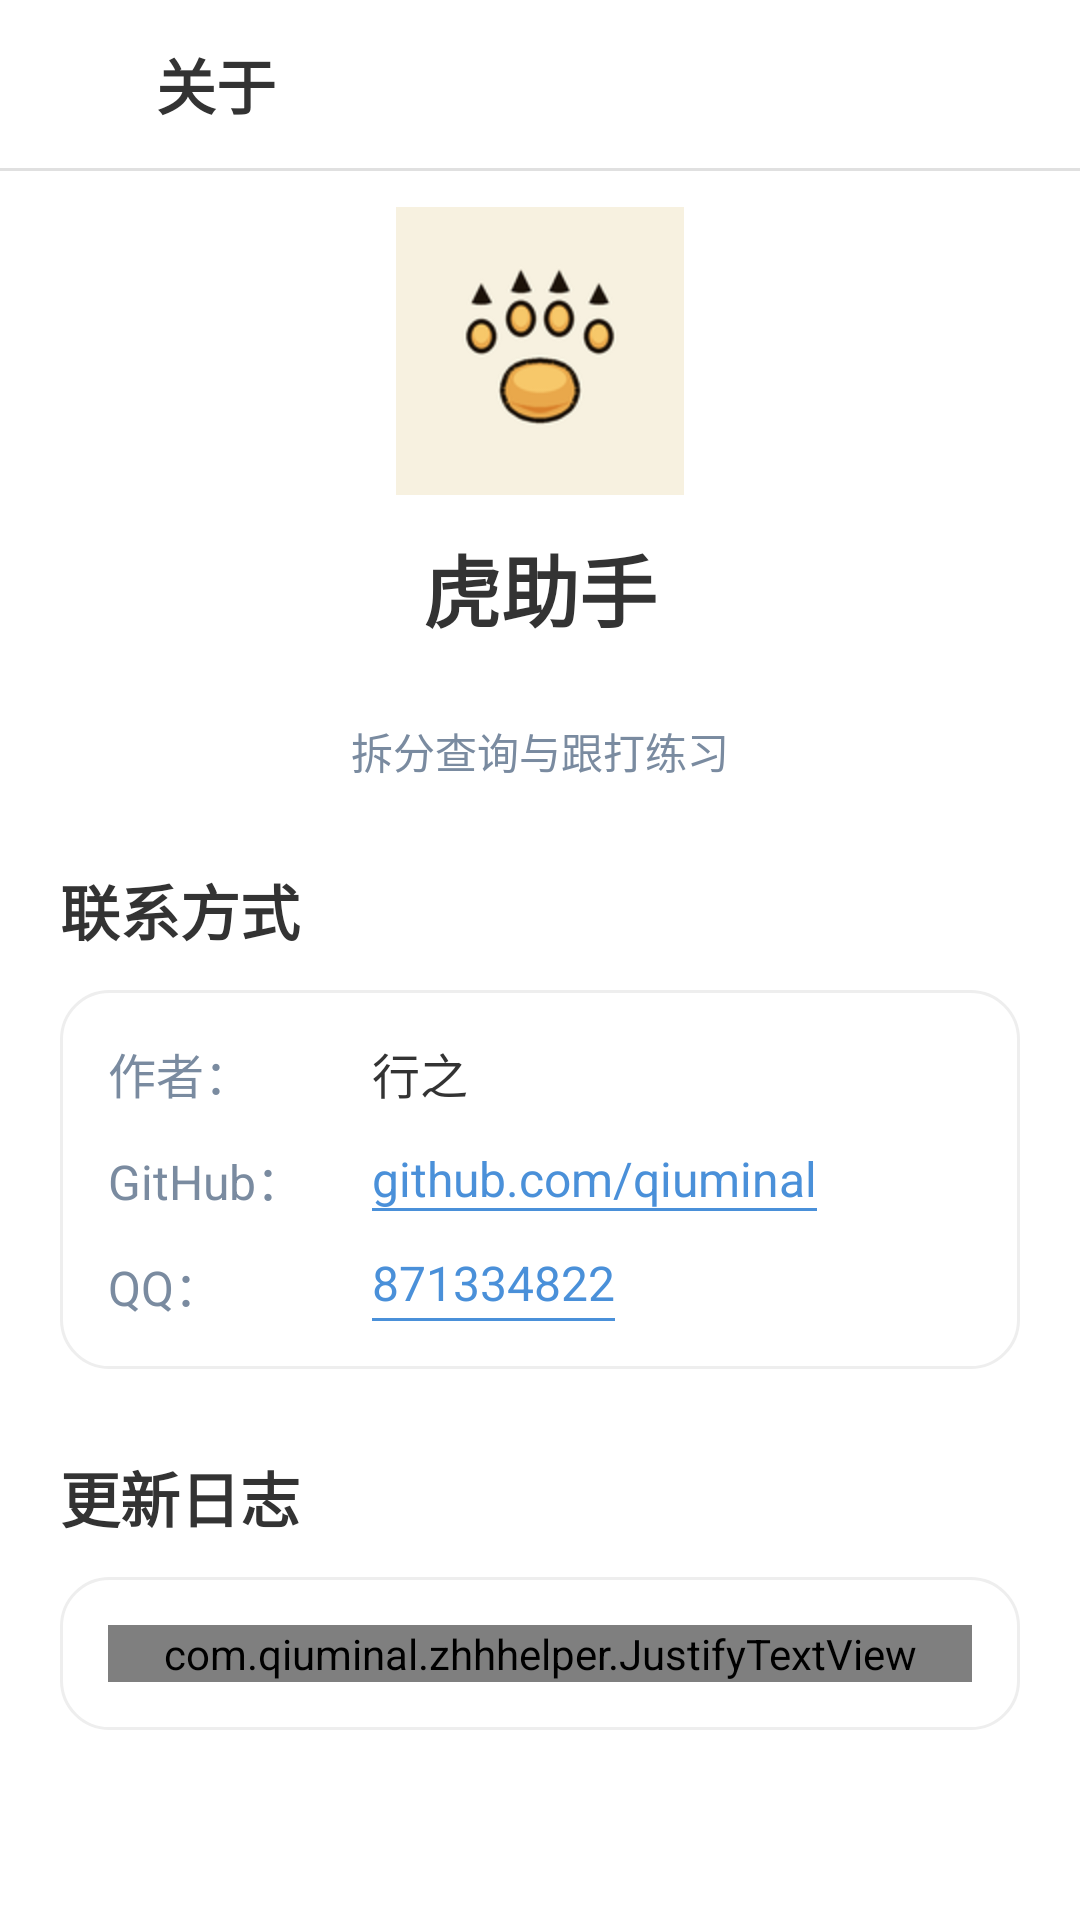

Produce the Android XML layout that renders to this screen, including the resource entries it uses.
<!-- AndroidManifest.xml: application theme Theme.ZhhHelper -->
<!-- res/layout/activity_about.xml -->
<?xml version="1.0" encoding="utf-8"?>
<LinearLayout xmlns:android="http://schemas.android.com/apk/res/android"
    android:layout_width="match_parent"
    android:layout_height="match_parent"
    android:background="@color/bg_white"
    android:orientation="vertical">

    
    <LinearLayout
        android:layout_width="match_parent"
        android:layout_height="56dp"
        android:gravity="center_vertical"
        android:orientation="horizontal"
        android:paddingHorizontal="8dp">

        <ImageButton
            android:id="@+id/btn_back"
            android:layout_width="40dp"
            android:layout_height="40dp"
            android:background="?attr/selectableItemBackgroundBorderless"
            android:contentDescription="返回"
            android:src="@drawable/ic_arrow_back"
            android:tint="@color/text_primary" />

        <TextView
            android:layout_width="wrap_content"
            android:layout_height="wrap_content"
            android:layout_marginStart="4dp"
            android:text="关于"
            android:textColor="@color/text_primary"
            android:textSize="20sp"
            android:textStyle="bold" />
    </LinearLayout>

    <View
        android:layout_width="match_parent"
        android:layout_height="1dp"
        android:background="@color/border_light" />

    <ScrollView
        android:layout_width="match_parent"
        android:layout_height="0dp"
        android:layout_weight="1"
        android:fillViewport="true">

        <LinearLayout
            android:layout_width="match_parent"
            android:layout_height="wrap_content"
            android:orientation="vertical"
            android:paddingHorizontal="20dp"
            android:paddingTop="12dp">

            
            <LinearLayout
                android:layout_width="match_parent"
                android:layout_height="wrap_content"
                android:gravity="center_horizontal"
                android:orientation="vertical">

                <ImageView
                    android:layout_width="96dp"
                    android:layout_height="96dp"
                    android:contentDescription="应用图标"
                    android:src="@mipmap/ic_launcher" />

                <TextView
                    android:layout_width="wrap_content"
                    android:layout_height="wrap_content"
                    android:layout_marginTop="12dp"
                    android:text="虎助手"
                    android:textColor="@color/text_primary"
                    android:textSize="26sp"
                    android:textStyle="bold" />

                <LinearLayout
                    android:layout_width="wrap_content"
                    android:layout_height="wrap_content"
                    android:layout_marginTop="4dp"
                    android:gravity="center_vertical"
                    android:orientation="horizontal">

                    <TextView
                        android:id="@+id/tv_version"
                        android:layout_width="wrap_content"
                        android:layout_height="wrap_content"
                        android:textColor="@color/text_secondary"
                        android:textSize="14sp" />

                    <TextView
                        android:id="@+id/tv_update_badge"
                        android:layout_width="wrap_content"
                        android:layout_height="wrap_content"
                        android:layout_marginStart="8dp"
                        android:background="@drawable/bg_update_badge"
                        android:gravity="center"
                        android:paddingHorizontal="8dp"
                        android:paddingVertical="2dp"
                        android:text="有新版本"
                        android:textColor="#FFFFFF"
                        android:textSize="11sp"
                        android:textStyle="bold"
                        android:visibility="gone" />
                </LinearLayout>

                <TextView
                    android:layout_width="wrap_content"
                    android:layout_height="wrap_content"
                    android:layout_marginTop="2dp"
                    android:text="拆分查询与跟打练习"
                    android:textColor="@color/text_secondary"
                    android:textSize="14sp" />
            </LinearLayout>

            
            <TextView
                android:layout_width="wrap_content"
                android:layout_height="wrap_content"
                android:layout_marginTop="28dp"
                android:text="联系方式"
                android:textColor="@color/text_primary"
                android:textSize="20sp"
                android:textStyle="bold" />

            <LinearLayout
                android:layout_width="match_parent"
                android:layout_height="wrap_content"
                android:layout_marginTop="12dp"
                android:background="@drawable/bg_result_card"
                android:orientation="vertical"
                android:padding="16dp">

                <LinearLayout
                    android:layout_width="match_parent"
                    android:layout_height="wrap_content"
                    android:gravity="center_vertical"
                    android:orientation="horizontal">

                    <TextView
                        android:layout_width="88dp"
                        android:layout_height="wrap_content"
                        android:text="作者："
                        android:textColor="@color/text_secondary"
                        android:textSize="16sp" />

                    <TextView
                        android:layout_width="wrap_content"
                        android:layout_height="wrap_content"
                        android:text="行之"
                        android:textColor="@color/text_primary"
                        android:textSize="16sp" />
                </LinearLayout>

                <LinearLayout
                    android:layout_width="match_parent"
                    android:layout_height="wrap_content"
                    android:layout_marginTop="12dp"
                    android:gravity="center_vertical"
                    android:orientation="horizontal">

                    <TextView
                        android:layout_width="88dp"
                        android:layout_height="wrap_content"
                        android:text="GitHub："
                        android:textColor="@color/text_secondary"
                        android:textSize="16sp" />

                    <TextView
                        android:id="@+id/btn_github"
                        android:layout_width="wrap_content"
                        android:layout_height="wrap_content"
                        android:background="@drawable/bg_link_underline"
                        android:text="github.com/qiuminal"
                        android:textColor="@color/link_blue"
                        android:textSize="16sp" />
                </LinearLayout>

                <LinearLayout
                    android:layout_width="match_parent"
                    android:layout_height="wrap_content"
                    android:layout_marginTop="12dp"
                    android:gravity="center_vertical"
                    android:orientation="horizontal">

                    <TextView
                        android:layout_width="88dp"
                        android:layout_height="wrap_content"
                        android:text="QQ："
                        android:textColor="@color/text_secondary"
                        android:textSize="16sp" />

                    <TextView
                        android:id="@+id/btn_qq"
                        android:layout_width="wrap_content"
                        android:layout_height="wrap_content"
                        android:background="@drawable/bg_link_underline"
                        android:paddingBottom="2dp"
                        android:text="871334822"
                        android:textColor="@color/link_blue"
                        android:textSize="16sp" />
                </LinearLayout>
            </LinearLayout>

            
            <TextView
                android:layout_width="wrap_content"
                android:layout_height="wrap_content"
                android:layout_marginTop="28dp"
                android:text="更新日志"
                android:textColor="@color/text_primary"
                android:textSize="20sp"
                android:textStyle="bold" />

            <LinearLayout
                android:layout_width="match_parent"
                android:layout_height="wrap_content"
                android:layout_marginTop="12dp"
                android:layout_marginBottom="40dp"
                android:background="@drawable/bg_result_card"
                android:orientation="vertical"
                android:padding="16dp">

                <com.qiuminal.zhhhelper.JustifyTextView
                    android:id="@+id/tv_changelog"
                    android:layout_width="match_parent"
                    android:layout_height="wrap_content" />
            </LinearLayout>
        </LinearLayout>
    </ScrollView>
</LinearLayout>
<!-- resources referenced by this layout -->
<resources>
  <color name="bg_white">#FFFFFF</color>
  <color name="border_light">#E0E0E0</color>
  <color name="link_blue">#4A90D9</color>
  <color name="text_primary">#333333</color>
  <color name="text_secondary">#7A8BA0</color>
  <!-- drawable bg_link_underline (drawable) -->
  <?xml version="1.0" encoding="utf-8"?>
  <layer-list xmlns:android="http://schemas.android.com/apk/res/android">
      <item>
          <shape android:shape="rectangle">
              <solid android:color="@android:color/transparent" />
          </shape>
      </item>
      <item android:gravity="bottom">
          <shape android:shape="rectangle">
              <size android:height="1dp" />
              <solid android:color="@color/link_blue" />
          </shape>
      </item>
  </layer-list>
  <!-- drawable bg_result_card (drawable) -->
  <?xml version="1.0" encoding="utf-8"?>
  <shape xmlns:android="http://schemas.android.com/apk/res/android"
      android:shape="rectangle">
      <solid android:color="@color/surface" />
      <corners android:radius="16dp" />
      <stroke
          android:width="1dp"
          android:color="@color/surface_stroke" />
  </shape>
  <!-- drawable bg_update_badge (drawable) -->
  <shape xmlns:android="http://schemas.android.com/apk/res/android">
      <solid android:color="#E53935" />
      <corners android:radius="10dp" />
  </shape>
  <!-- mipmap ic_launcher: png bitmap (mipmap-hdpi, 3523 bytes) -->
  <style name="Theme.ZhhHelper" parent="Theme.MaterialComponents.Light.NoActionBar">
          <item name="colorPrimary">#5B7FB5</item>
          <item name="colorPrimaryVariant">#3D5A8A</item>
          <item name="colorOnPrimary">#FFFFFF</item>
          <item name="android:windowBackground">@color/bg_white</item>
          <item name="android:statusBarColor">@color/bg_white</item>
          <item name="android:windowLightStatusBar">true</item>
      </style>
  <color name="surface">#FFFFFF</color>
  <color name="surface_stroke">#EEEEEE</color>
</resources>
